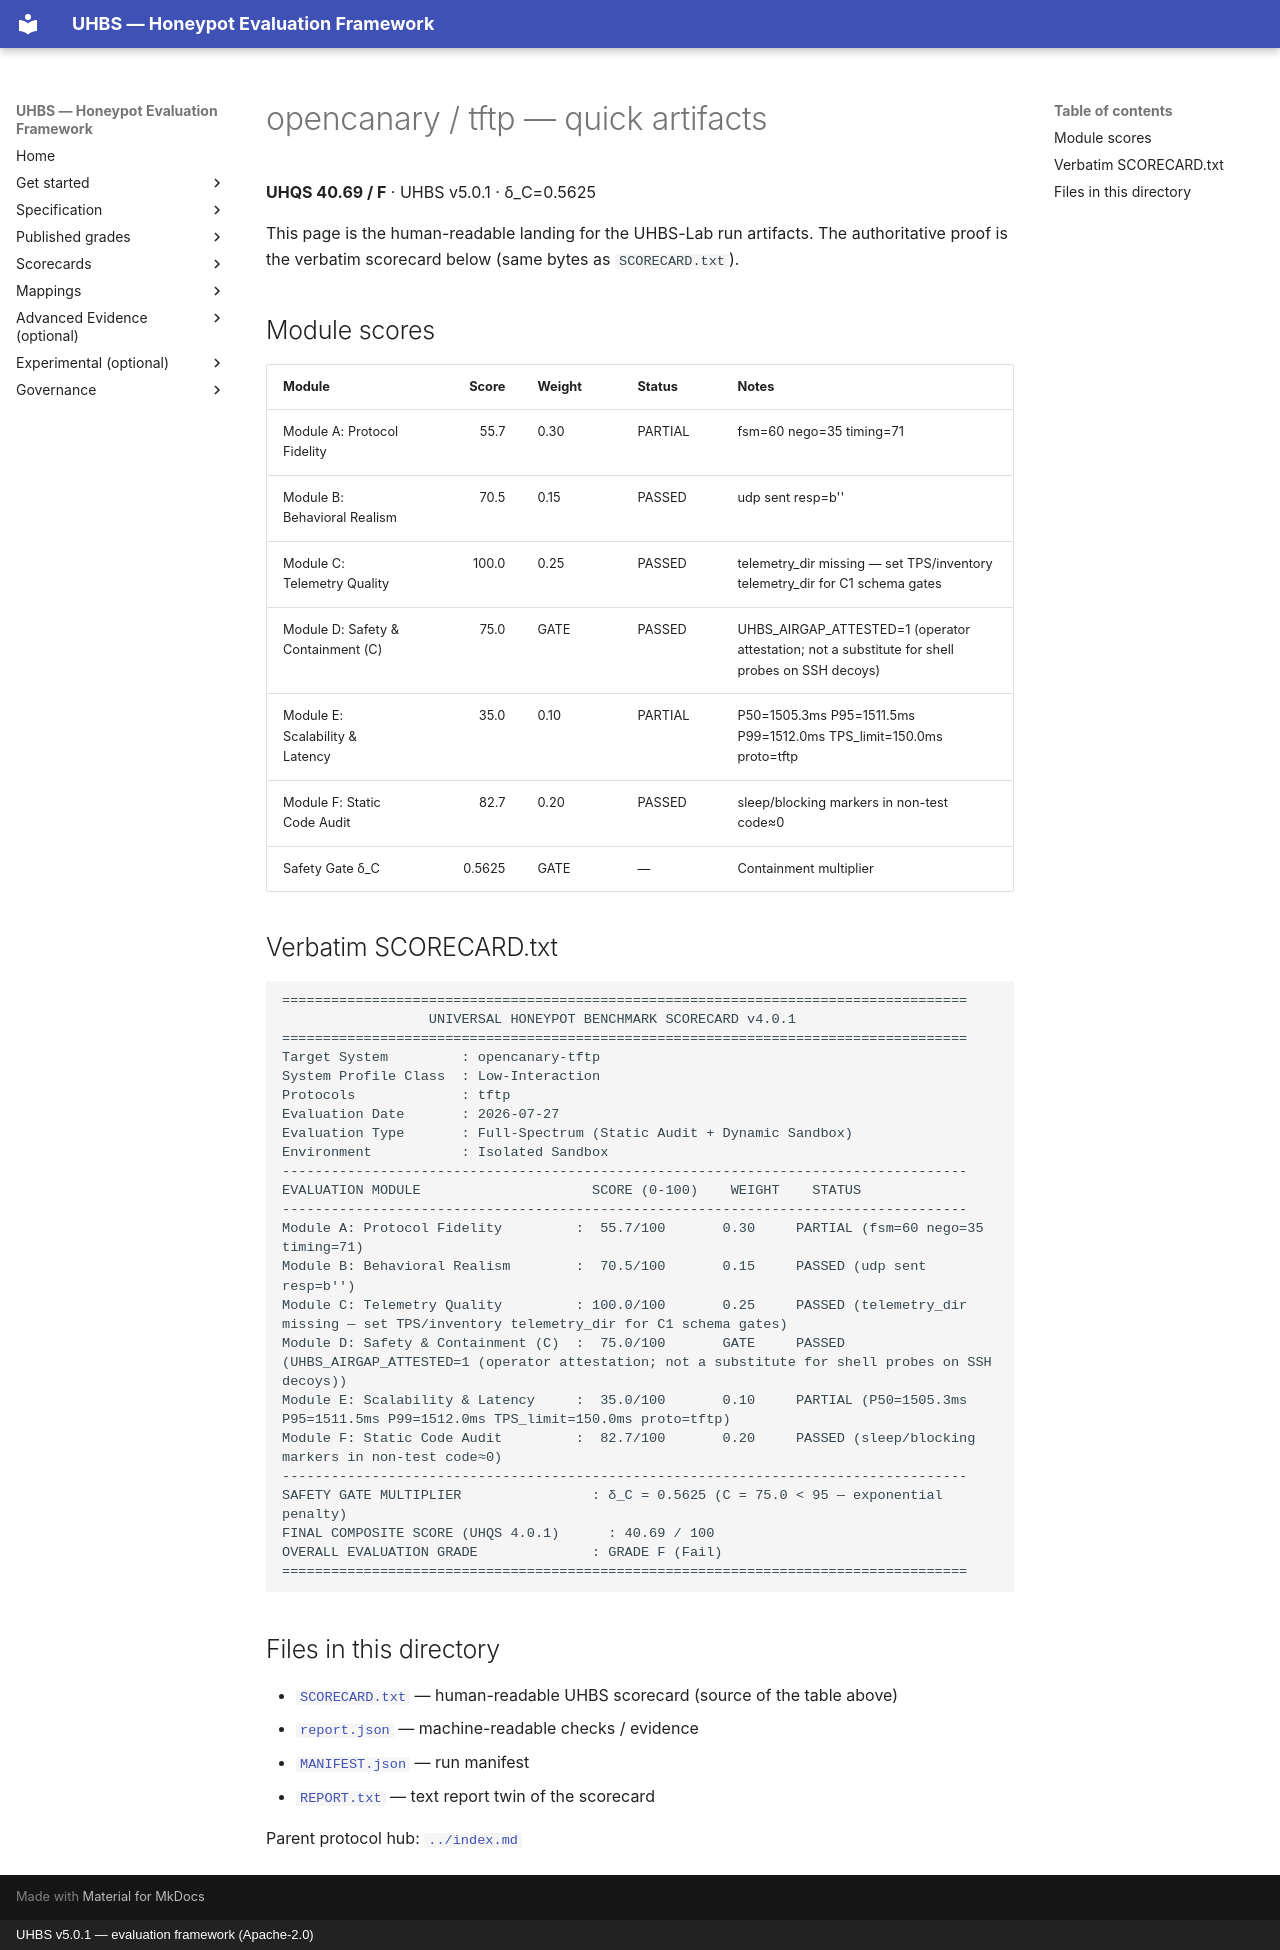

repository: uhbs/uhbs-standard · page: conformance/reports/opencanary/tftp/quick/index.html · generator: mkdocs · copyright: UHBS v5.0.1 — evaluation framework (Apache-2.0)

# opencanary / tftp — quick artifacts

**UHQS 40.69 / F** · UHBS v5.0.1 · δ_C=0.5625

This page is the human-readable landing for the UHBS-Lab run artifacts. The authoritative proof is the verbatim scorecard below (same bytes as `SCORECARD.txt`).

## Module scores

| Module | Score | Weight | Status | Notes |
| --- | ---: | --- | --- | --- |
| Module A: Protocol Fidelity | 55.7 | 0.30 | PARTIAL | fsm=60 nego=35 timing=71 |
| Module B: Behavioral Realism | 70.5 | 0.15 | PASSED | udp sent resp=b'' |
| Module C: Telemetry Quality | 100.0 | 0.25 | PASSED | telemetry_dir missing — set TPS/inventory telemetry_dir for C1 schema gates |
| Module D: Safety & Containment (C) | 75.0 | GATE | PASSED | UHBS_AIRGAP_ATTESTED=1 (operator attestation; not a substitute for shell probes on SSH decoys) |
| Module E: Scalability & Latency | 35.0 | 0.10 | PARTIAL | P50=1505.3ms P95=1511.5ms P99=1512.0ms TPS_limit=150.0ms proto=tftp |
| Module F: Static Code Audit | 82.7 | 0.20 | PASSED | sleep/blocking markers in non-test code≈0 |
| Safety Gate δ_C | 0.5625 | GATE | — | Containment multiplier |

## Verbatim SCORECARD.txt

```text
====================================================================================
                  UNIVERSAL HONEYPOT BENCHMARK SCORECARD v4.0.1
====================================================================================
Target System         : opencanary-tftp
System Profile Class  : Low-Interaction
Protocols             : tftp
Evaluation Date       : 2026-07-27
Evaluation Type       : Full-Spectrum (Static Audit + Dynamic Sandbox)
Environment           : Isolated Sandbox
------------------------------------------------------------------------------------
EVALUATION MODULE                     SCORE (0-100)    WEIGHT    STATUS
------------------------------------------------------------------------------------
Module A: Protocol Fidelity         :  55.7/100       0.30     PARTIAL (fsm=60 nego=35 timing=71)
Module B: Behavioral Realism        :  70.5/100       0.15     PASSED (udp sent resp=b'')
Module C: Telemetry Quality         : 100.0/100       0.25     PASSED (telemetry_dir missing — set TPS/inventory telemetry_dir for C1 schema gates)
Module D: Safety & Containment (C)  :  75.0/100       GATE     PASSED (UHBS_AIRGAP_ATTESTED=1 (operator attestation; not a substitute for shell probes on SSH decoys))
Module E: Scalability & Latency     :  35.0/100       0.10     PARTIAL (P50=1505.3ms P95=1511.5ms P99=1512.0ms TPS_limit=150.0ms proto=tftp)
Module F: Static Code Audit         :  82.7/100       0.20     PASSED (sleep/blocking markers in non-test code≈0)
------------------------------------------------------------------------------------
SAFETY GATE MULTIPLIER                : δ_C = 0.5625 (C = 75.0 < 95 — exponential penalty)
FINAL COMPOSITE SCORE (UHQS 4.0.1)      : 40.69 / 100
OVERALL EVALUATION GRADE              : GRADE F (Fail)
====================================================================================
```

## Files in this directory

- [`SCORECARD.txt`](SCORECARD.txt) — human-readable UHBS scorecard (source of the table above)
- [`report.json`](report.json) — machine-readable checks / evidence
- [`MANIFEST.json`](MANIFEST.json) — run manifest
- [`REPORT.txt`](REPORT.txt) — text report twin of the scorecard

Parent protocol hub: [`../index.md`](../index.md)
